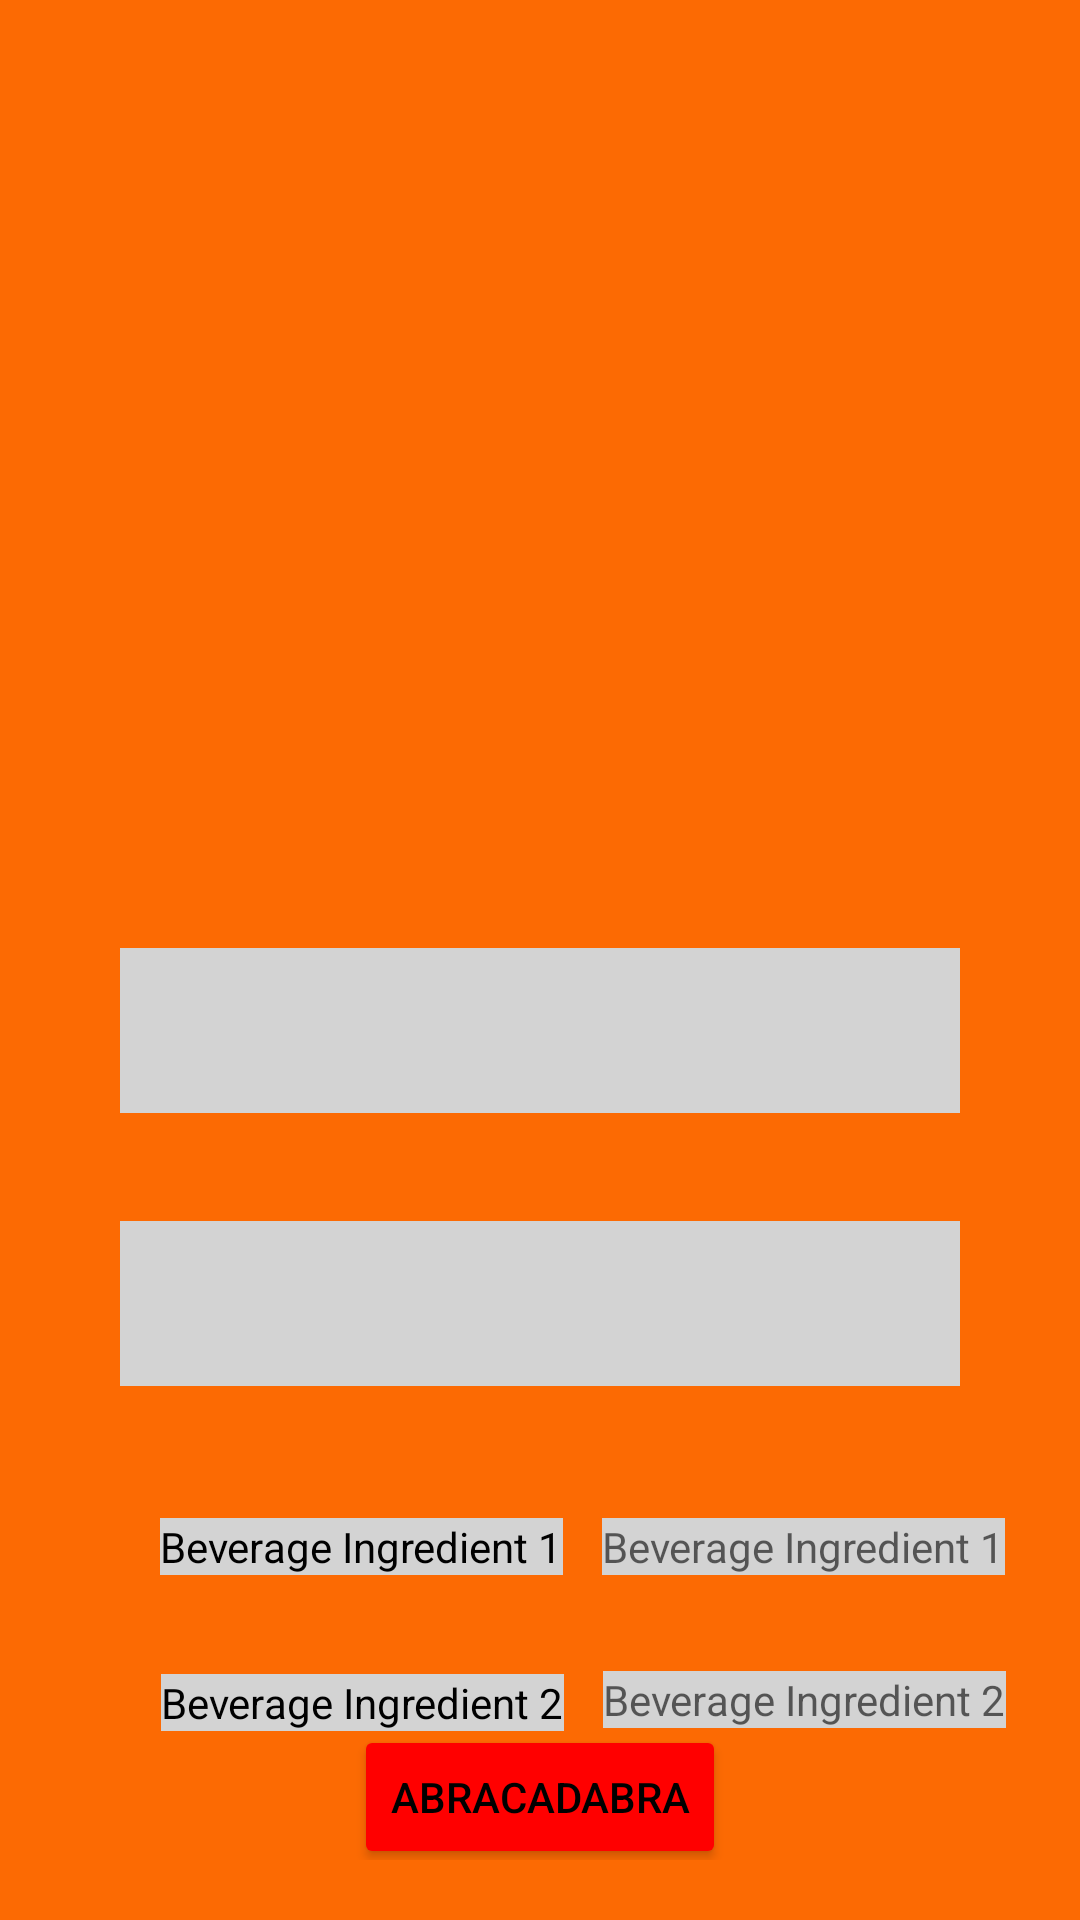

Here is an Android app screen rendered from its layout file. Give the layout XML and the strings, colors and styles it references.
<!-- AndroidManifest.xml: application theme Theme.BeverageMaker -->
<!-- res/layout/activity_main.xml -->
<?xml version="1.0" encoding="utf-8"?>
<androidx.constraintlayout.widget.ConstraintLayout xmlns:android="http://schemas.android.com/apk/res/android"
    xmlns:app="http://schemas.android.com/apk/res-auto"
    xmlns:tools="http://schemas.android.com/tools"
    android:layout_width="match_parent"
    android:layout_height="match_parent"
    android:background="#FC6A03"
    android:padding="20dp"
    tools:context=".MainActivity">


    <Spinner
        android:id="@+id/Selection1"
        android:layout_width="match_parent"
        android:layout_height="55dp"
        android:layout_gravity="center"
        android:layout_marginStart="20dp"
        android:layout_marginTop="296dp"
        android:layout_marginEnd="20dp"
        android:background="#D3D3D3"
        android:hint="Select Ingredient 1"
        app:layout_constraintEnd_toEndOf="parent"
        app:layout_constraintStart_toStartOf="parent"
        app:layout_constraintTop_toTopOf="parent"
        tools:ignore="Missing Constraints" />

    <Spinner
        android:id="@+id/Selection2"
        android:layout_width="match_parent"
        android:layout_height="55dp"
        android:layout_gravity="center"
        android:layout_marginStart="20dp"
        android:layout_marginTop="36dp"
        android:layout_marginEnd="20dp"
        android:background="#D3D3D3"
        android:hint="Select Beverage Ingredient"
        app:layout_constraintEnd_toEndOf="parent"
        app:layout_constraintStart_toStartOf="parent"
        app:layout_constraintTop_toBottomOf="@+id/Selection1"
        tools:ignore="Missing Constraints" />

    <TextView
        android:id="@+id/textView1"
        android:layout_width="wrap_content"
        android:layout_height="wrap_content"
        android:layout_marginStart="180dp"
        android:layout_marginTop="44dp"
        android:background="#D3D3D3"
        android:hint="Beverage Ingredient 1"
        android:textColor="@color/black"
        app:layout_constraintEnd_toEndOf="parent"
        app:layout_constraintHorizontal_bias="0.138"
        app:layout_constraintStart_toStartOf="parent"
        app:layout_constraintTop_toBottomOf="@id/Selection2" />

    <TextView
        android:id="@+id/textView2"
        android:layout_width="wrap_content"
        android:layout_height="wrap_content"
        android:layout_marginStart="180dp"
        android:layout_marginTop="32dp"
        android:background="#D3D3D3"
        android:hint="Beverage Ingredient 2"
        android:textColor="@color/black"
        app:layout_constraintEnd_toEndOf="parent"
        app:layout_constraintHorizontal_bias="0.159"
        app:layout_constraintStart_toStartOf="parent"
        app:layout_constraintTop_toBottomOf="@id/textView1" />

    <Button
        android:id="@+id/button"
        android:layout_width="wrap_content"
        android:layout_height="wrap_content"
        android:backgroundTint="#FF0000"
        android:text="Abracadabra"
        android:textColor="@color/black"
        app:layout_constraintBottom_toBottomOf="parent"
        app:layout_constraintEnd_toEndOf="parent"
        app:layout_constraintHorizontal_bias="0.5"
        app:layout_constraintStart_toStartOf="parent"
        app:layout_constraintTop_toBottomOf="@+id/textView2"
        app:layout_constraintVertical_bias="0.311" />

    <TextView
        android:id="@+id/textView3"
        android:layout_width="wrap_content"
        android:layout_height="wrap_content"
        android:layout_marginTop="24dp"
        android:background="#D3D3D3"
        android:hint="Results"
        android:textColor="@color/black"
        android:textColorHint="@color/black"
        app:layout_constraintEnd_toEndOf="parent"
        app:layout_constraintHorizontal_bias="0.5"
        app:layout_constraintStart_toStartOf="parent"
        app:layout_constraintTop_toBottomOf="@id/button" />

    <TextView
        android:id="@+id/textView4"
        android:layout_width="wrap_content"
        android:layout_height="wrap_content"
        android:layout_marginStart="80dp"
        android:layout_marginTop="44dp"
        android:layout_marginEnd="13dp"
        android:background="#D3D3D3"
        android:hint="Beverage Ingredient 1"
        android:textColorHint="@color/black"
        app:layout_constraintEnd_toStartOf="@id/textView1"
        app:layout_constraintHorizontal_bias="1.0"
        app:layout_constraintStart_toStartOf="parent"
        app:layout_constraintTop_toBottomOf="@id/Selection2"
        tools:ignore="Missing Constraints" />

    <TextView
        android:id="@+id/textView5"
        android:layout_width="wrap_content"
        android:layout_height="wrap_content"
        android:layout_marginStart="80dp"
        android:layout_marginTop="96dp"
        android:layout_marginEnd="13dp"
        android:background="#D3D3D3"
        android:hint="Beverage Ingredient 2"
        android:textColor="@color/black"
        android:textColorHint="@color/black"
        app:layout_constraintEnd_toStartOf="@id/textView2"
        app:layout_constraintHorizontal_bias="1.0"
        app:layout_constraintStart_toStartOf="parent"
        app:layout_constraintTop_toBottomOf="@id/Selection2"
        tools:ignore="Missing Constraints" />

    <ImageView
        android:id="@+id/imageView5"
        android:layout_width="285dp"
        android:layout_height="271dp"
        app:layout_constraintEnd_toEndOf="parent"
        app:layout_constraintHorizontal_bias="0.5"
        app:layout_constraintStart_toStartOf="parent"
        app:srcCompat="@drawable/inapp"
        tools:layout_editor_absoluteY="0dp" />




</androidx.constraintlayout.widget.ConstraintLayout>
<!-- resources referenced by this layout -->
<resources>
  <style name="Theme.BeverageMaker" parent="Theme.MaterialComponents.DayNight.DarkActionBar">
          
          <item name="colorPrimary">@color/purple_500</item>
          <item name="colorPrimaryVariant">@color/purple_700</item>
          <item name="colorOnPrimary">@color/white</item>
          
          <item name="colorSecondary">@color/teal_200</item>
          <item name="colorSecondaryVariant">@color/teal_700</item>
          <item name="colorOnSecondary">@color/black</item>
          
          <item name="android:statusBarColor" tools:targetApi="l">?attr/colorPrimaryVariant</item>
          
      </style>
  <!-- not gathered from this repository: default colours our renderer supplied (Android Studio template values) -->
  <color name="purple_500">#FF6200EE</color>
  <color name="purple_700">#FF3700B3</color>
  <color name="teal_200">#FF03DAC5</color>
  <color name="teal_700">#FF018786</color>
  <color name="black">#FF000000</color>
  <color name="white">#FFFFFFFF</color>
</resources>
